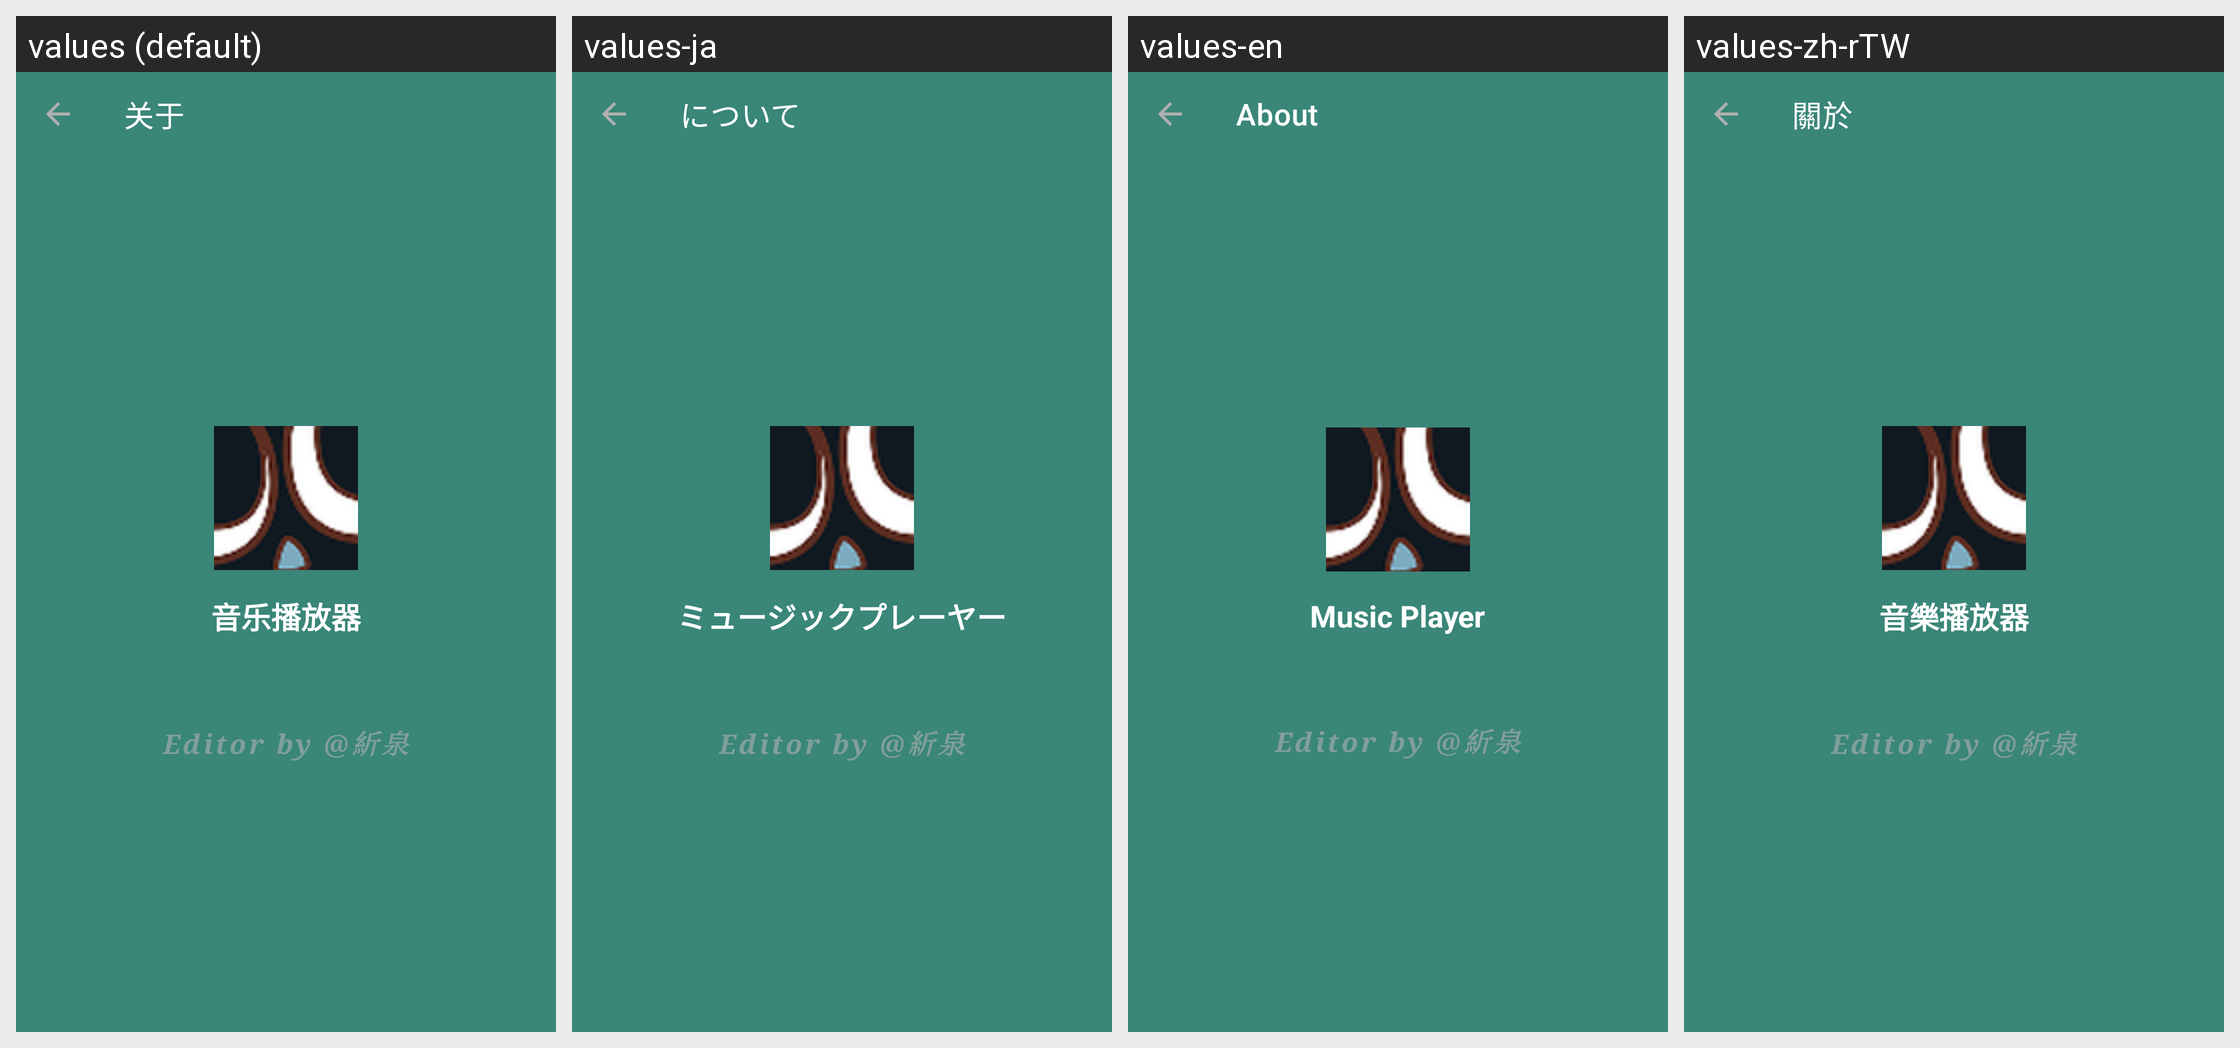

Locale-by-locale string values for the Android screen shown in this grid:
Android screen res/layout/activity_settings.xml rendered under 4 locales, left to right: values (default), values-ja, values-en, values-zh-rTW. Device: Nexus 5 (rendered at 1080×1920; each locale shown at half size, 540×960, under a caption strip naming it); theme Theme.MusicPlayer.
Strings drawn on this screen, with the default value and each locale's value (text and hints the layout hard-codes, and strings that could not be matched under every locale, appear in the picture but are not listed):

settings_about
  values: 关于
  values-ja: について
  values-en: About
  values-zh-rTW: 關於

app_name
  values: 音乐播放器
  values-ja: ミュージックプレーヤー
  values-en: Music Player
  values-zh-rTW: 音樂播放器

editor_by
  values: Editor by @紤泉
  values-ja: Editor by @紤泉
  values-en: Editor by @紤泉
  values-zh-rTW: Editor by @紤泉
